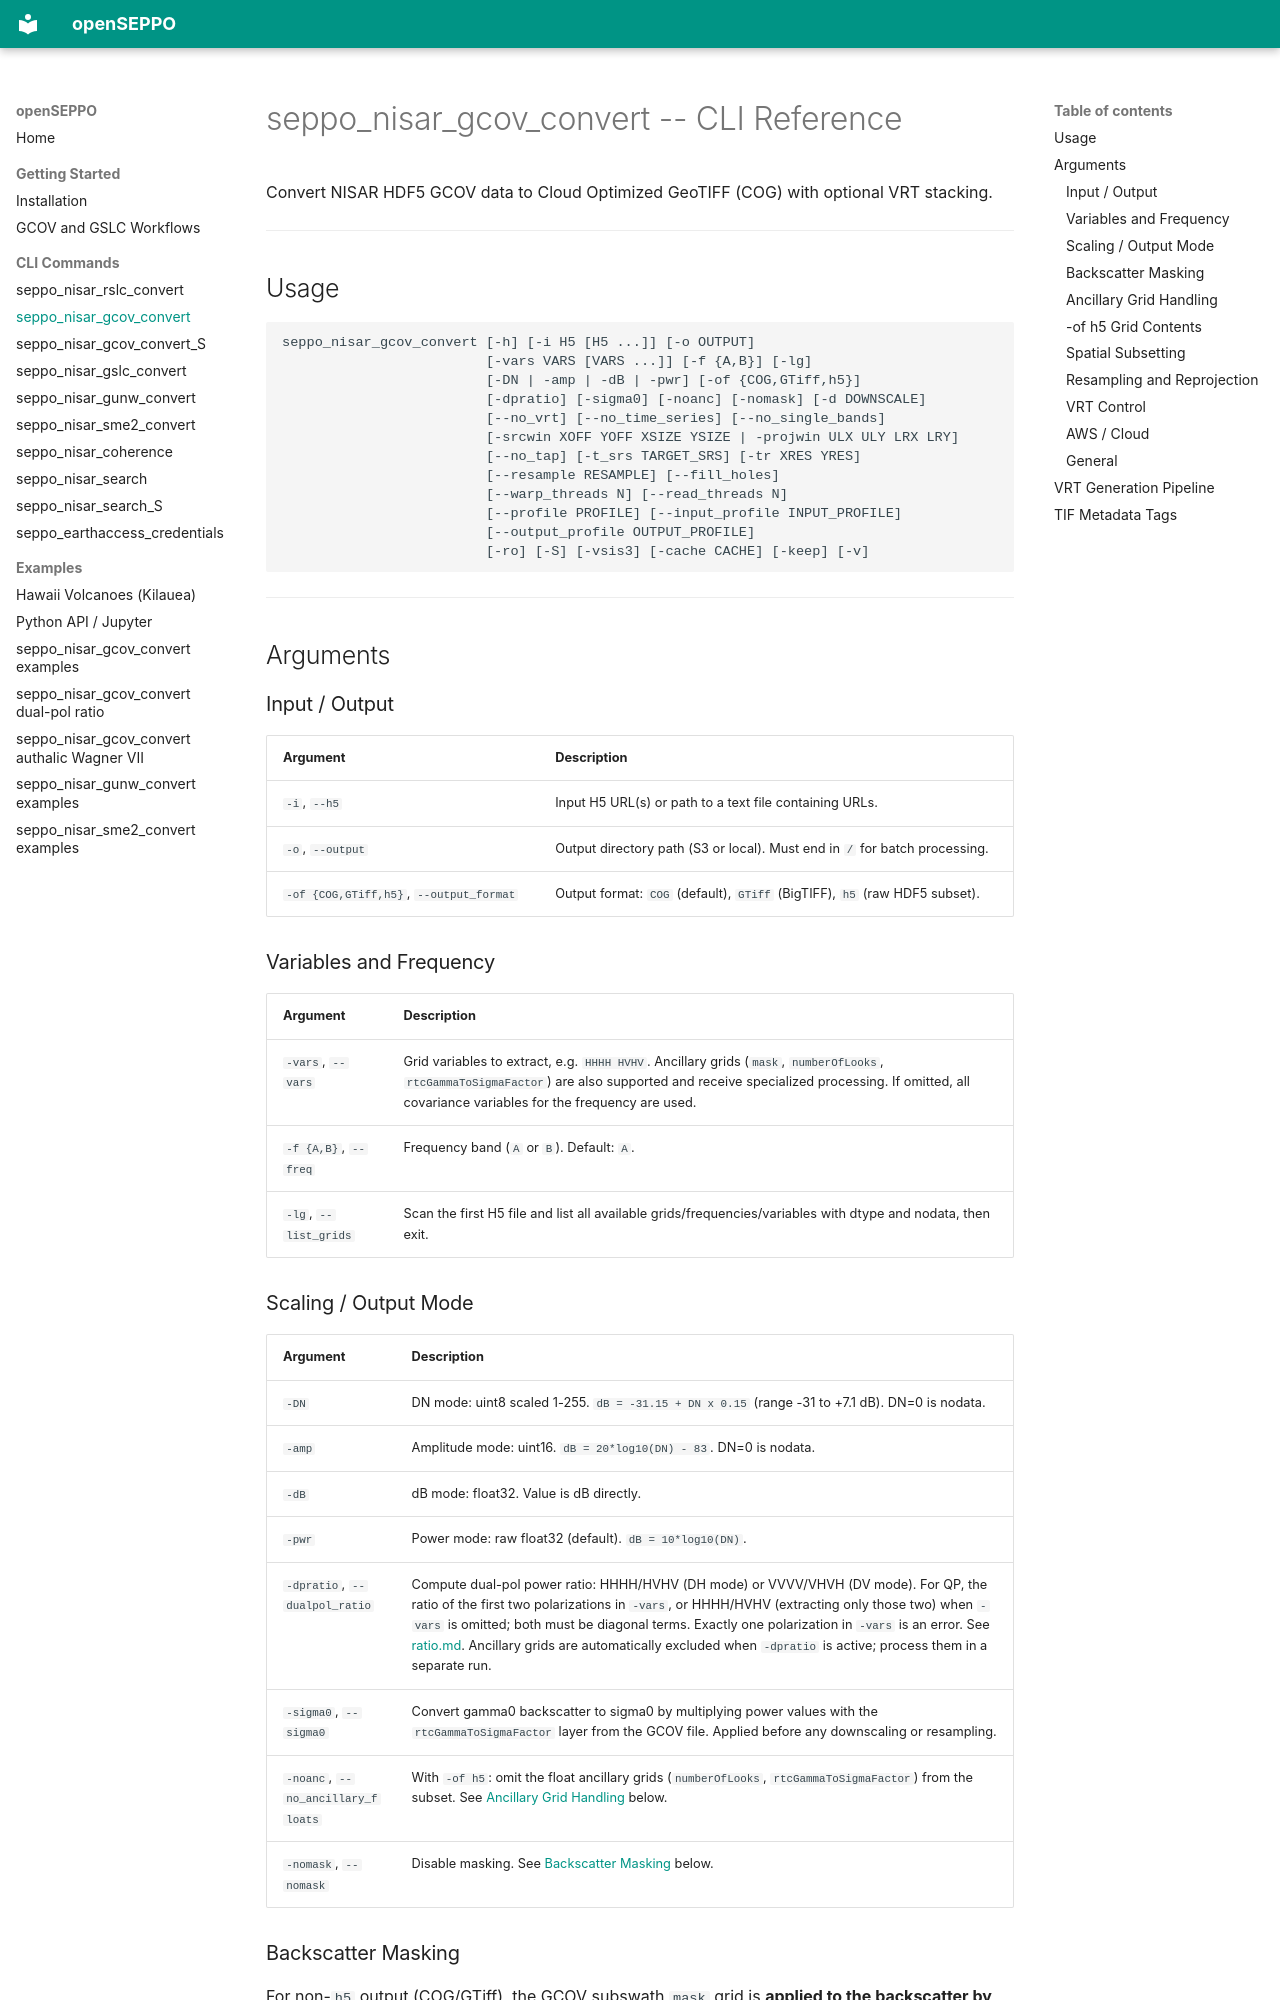

repository: EarthBigData/openSEPPO · page: nisar_gcov_convert_cli/index.html · generator: mkdocs

# seppo_nisar_gcov_convert -- CLI Reference

Convert NISAR HDF5 GCOV data to Cloud Optimized GeoTIFF (COG) with optional VRT stacking.

---

## Usage

```
seppo_nisar_gcov_convert [-h] [-i H5 [H5 ...]] [-o OUTPUT]
                         [-vars VARS [VARS ...]] [-f {A,B}] [-lg]
                         [-DN | -amp | -dB | -pwr] [-of {COG,GTiff,h5}]
                         [-dpratio] [-sigma0] [-noanc] [-nomask] [-d DOWNSCALE]
                         [--no_vrt] [--no_time_series] [--no_single_bands]
                         [-srcwin XOFF YOFF XSIZE YSIZE | -projwin ULX ULY LRX LRY]
                         [--no_tap] [-t_srs TARGET_SRS] [-tr XRES YRES]
                         [--resample RESAMPLE] [--fill_holes]
                         [--warp_threads N] [--read_threads N]
                         [--profile PROFILE] [--input_profile INPUT_PROFILE]
                         [--output_profile OUTPUT_PROFILE]
                         [-ro] [-S] [-vsis3] [-cache CACHE] [-keep] [-v]
```

---

## Arguments

### Input / Output

| Argument | Description |
|----------|-------------|
| `-i`, `--h5` | Input H5 URL(s) or path to a text file containing URLs. |
| `-o`, `--output` | Output directory path (S3 or local). Must end in `/` for batch processing. |
| `-of {COG,GTiff,h5}`, `--output_format` | Output format: `COG` (default), `GTiff` (BigTIFF), `h5` (raw HDF5 subset). |

### Variables and Frequency

| Argument | Description |
|----------|-------------|
| `-vars`, `--vars` | Grid variables to extract, e.g. `HHHH HVHV`. Ancillary grids (`mask`, `numberOfLooks`, `rtcGammaToSigmaFactor`) are also supported and receive specialized processing. If omitted, all covariance variables for the frequency are used. |
| `-f {A,B}`, `--freq` | Frequency band (`A` or `B`). Default: `A`. |
| `-lg`, `--list_grids` | Scan the first H5 file and list all available grids/frequencies/variables with dtype and nodata, then exit. |

### Scaling / Output Mode

| Argument | Description |
|----------|-------------|
| `-DN` | DN mode: uint8 scaled 1-255. `dB = -31.15 + DN x 0.15` (range -31 to +7.1 dB). DN=0 is nodata. |
| `-amp` | Amplitude mode: uint16. `dB = 20*log10(DN) - 83`. DN=0 is nodata. |
| `-dB` | dB mode: float32. Value is dB directly. |
| `-pwr` | Power mode: raw float32 (default). `dB = 10*log10(DN)`. |
| `-dpratio`, `--dualpol_ratio` | Compute dual-pol power ratio: HHHH/HVHV (DH mode) or VVVV/VHVH (DV mode). For QP, the ratio of the first two polarizations in `-vars`, or HHHH/HVHV (extracting only those two) when `-vars` is omitted; both must be diagonal terms. Exactly one polarization in `-vars` is an error. See [ratio.md](ratio.md). Ancillary grids are automatically excluded when `-dpratio` is active; process them in a separate run. |
| `-sigma0`, `--sigma0` | Convert gamma0 backscatter to sigma0 by multiplying power values with the `rtcGammaToSigmaFactor` layer from the GCOV file. Applied before any downscaling or resampling. |
| `-noanc`, `--no_ancillary_floats` | With `-of h5`: omit the float ancillary grids (`numberOfLooks`, `rtcGammaToSigmaFactor`) from the subset. See [Ancillary Grid Handling](#ancillary-grid-handling) below. |
| `-nomask`, `--nomask` | Disable masking. See [Backscatter Masking](#backscatter-masking) below. |
